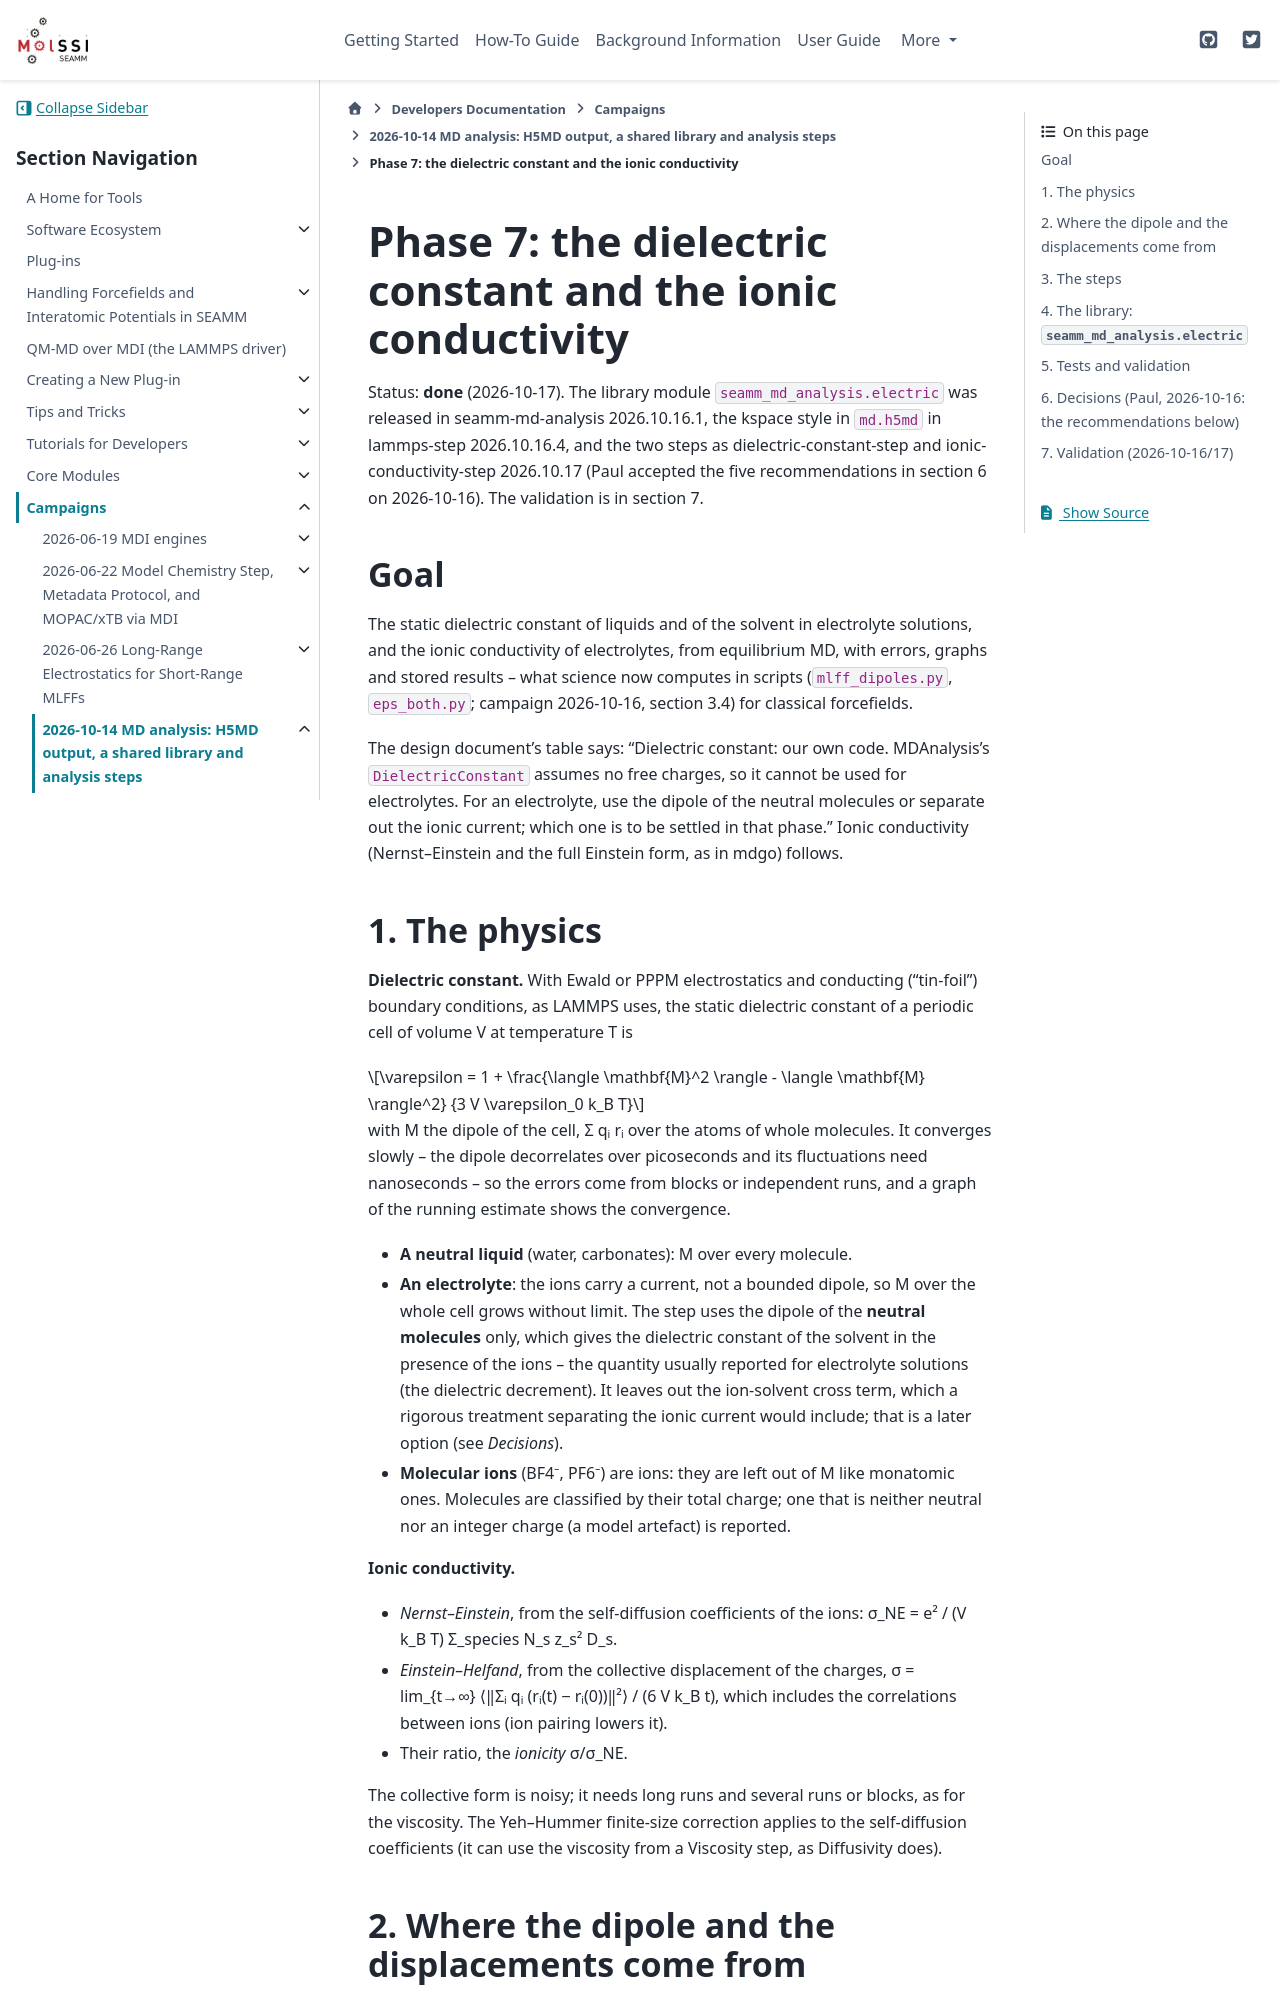

repository: molssi-seamm/molssi-seamm.github.io · page: developer_guide/campaigns/2026-10-14/PLAN_phase7_dielectric.html · generator: sphinx

Phase 7: the dielectric constant and the ionic conductivity
============================================================

Status: **done** (2026-10-17). The library module ``seamm_md_analysis.electric`` was
released in seamm-md-analysis 2026.10.16.1, the kspace style in ``md.h5md`` in
lammps-step 2026.10.16.4, and the two steps as dielectric-constant-step and
ionic-conductivity-step 2026.10.17 (Paul accepted the five recommendations in
section 6 on 2026-10-16). The validation is in section 7.

Goal
----

The static dielectric constant of liquids and of the solvent in electrolyte
solutions, and the ionic conductivity of electrolytes, from equilibrium MD, with
errors, graphs and stored results -- what science now computes in scripts
(``mlff_dipoles.py``, ``eps_both.py``; campaign 2026-10-16, section 3.4) for
classical forcefields.

The design document's table says: "Dielectric constant: our own code. MDAnalysis's
``DielectricConstant`` assumes no free charges, so it cannot be used for
electrolytes. For an electrolyte, use the dipole of the neutral molecules or
separate out the ionic current; which one is to be settled in that phase." Ionic
conductivity (Nernst–Einstein and the full Einstein form, as in mdgo) follows.

1. The physics
--------------

**Dielectric constant.** With Ewald or PPPM electrostatics and conducting
("tin-foil") boundary conditions, as LAMMPS uses, the static dielectric constant of
a periodic cell of volume V at temperature T is

.. math::

   \varepsilon = 1 + \frac{\langle \mathbf{M}^2 \rangle - \langle \mathbf{M} \rangle^2}
                        {3 V \varepsilon_0 k_B T}

with M the dipole of the cell, Σ qᵢ rᵢ over the atoms of whole molecules. It
converges slowly -- the dipole decorrelates over picoseconds and its fluctuations
need nanoseconds -- so the errors come from blocks or independent runs, and a
graph of the running estimate shows the convergence.

- **A neutral liquid** (water, carbonates): M over every molecule.
- **An electrolyte**: the ions carry a current, not a bounded dipole, so M over the
  whole cell grows without limit. The step uses the dipole of the **neutral
  molecules** only, which gives the dielectric constant of the solvent in the
  presence of the ions -- the quantity usually reported for electrolyte
  solutions (the dielectric decrement). It leaves out the ion-solvent cross term,
  which a rigorous treatment separating the ionic current would include; that is a
  later option (see *Decisions*).
- **Molecular ions** (BF4⁻, PF6⁻) are ions: they are left out of M like monatomic
  ones. Molecules are classified by their total charge; one that is neither
  neutral nor an integer charge (a model artefact) is reported.

**Ionic conductivity.**

- *Nernst–Einstein*, from the self-diffusion coefficients of the ions:
  σ_NE = e² / (V k_B T) Σ_species N_s z_s² D_s.
- *Einstein–Helfand*, from the collective displacement of the charges,
  σ = lim_{t→∞} ⟨‖Σᵢ qᵢ (rᵢ(t) − rᵢ(0))‖²⟩ / (6 V k_B t), which includes the
  correlations between ions (ion pairing lowers it).
- Their ratio, the *ionicity* σ/σ_NE.

The collective form is noisy; it needs long runs and several runs or blocks, as
for the viscosity. The Yeh–Hummer finite-size correction applies to the
self-diffusion coefficients (it can use the viscosity from a Viscosity step, as
Diffusivity does).
